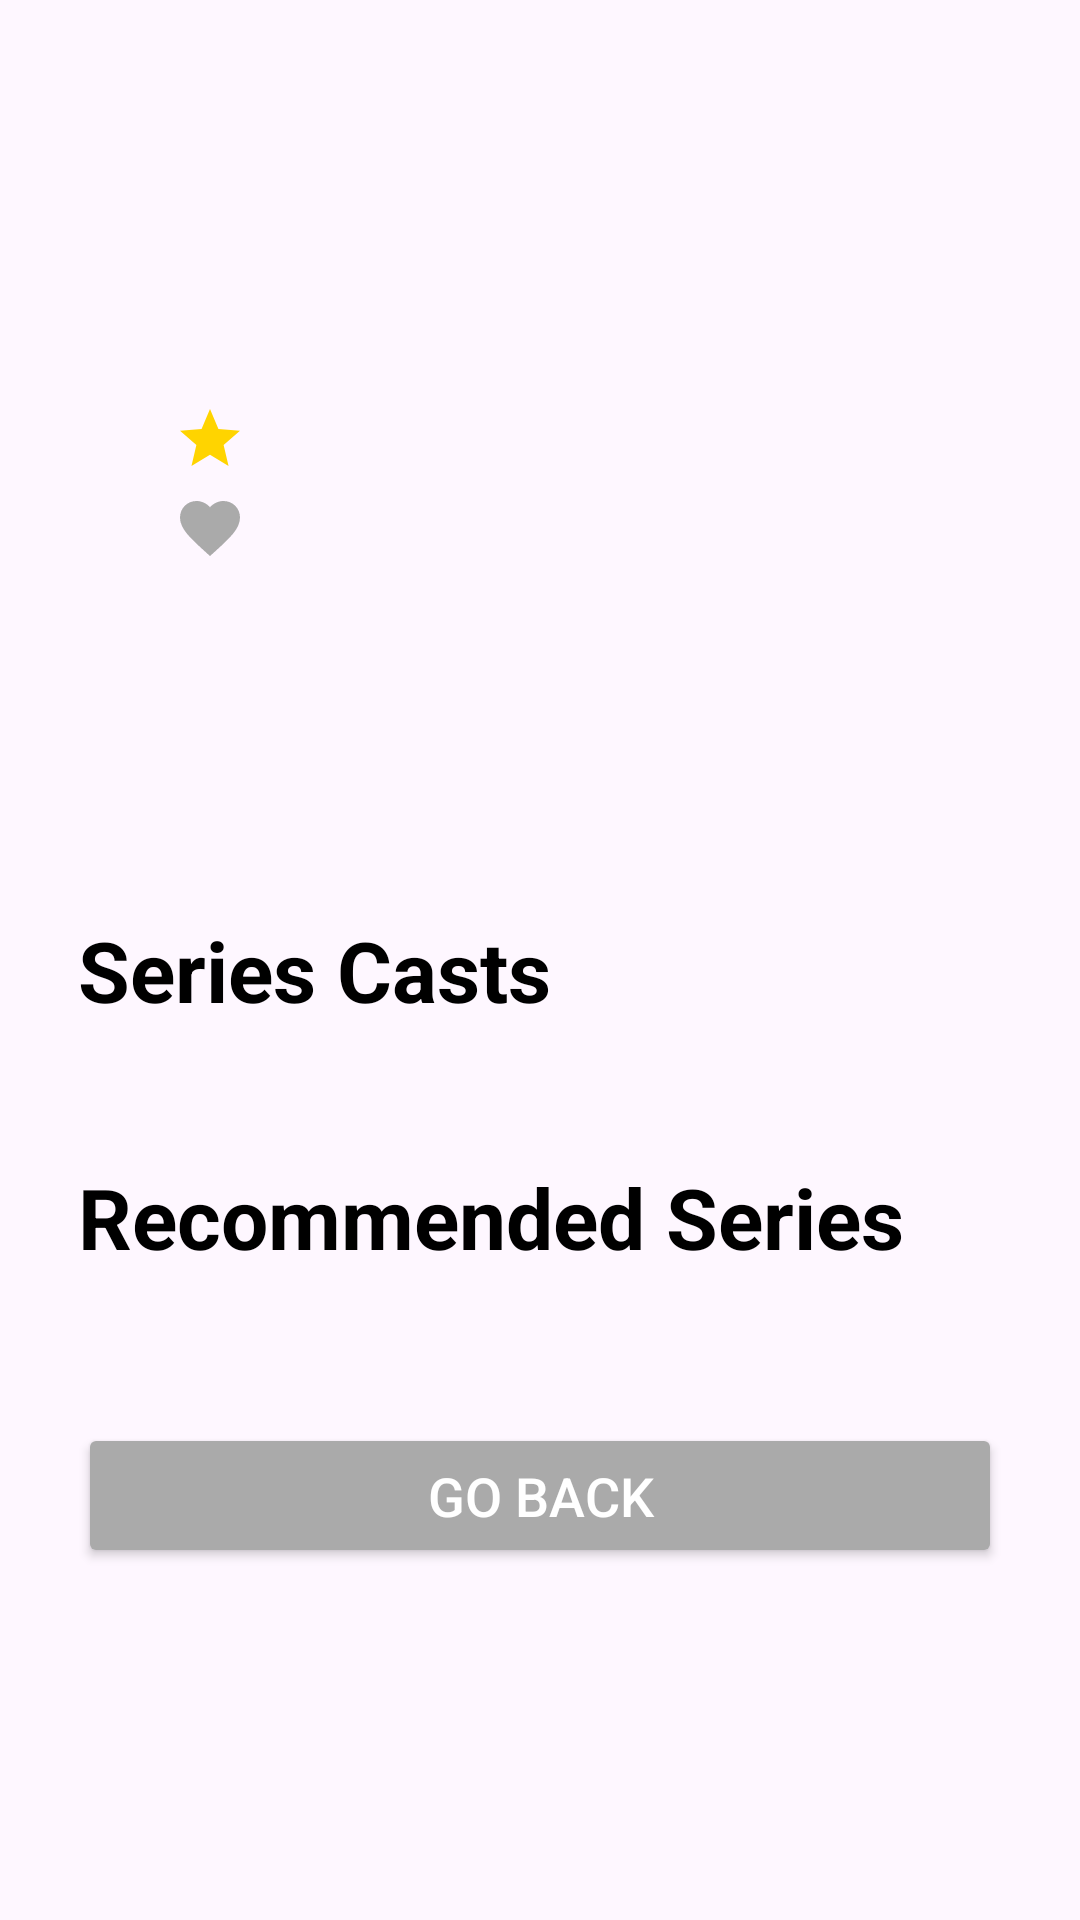

Reconstruct the res/layout file that produces this screen, plus the resources it refers to.
<!-- AndroidManifest.xml: application theme Theme.Material3.Light.NoActionBar -->
<!-- res/layout/activity_series_detail.xml -->
<?xml version="1.0" encoding="utf-8"?>
<ScrollView xmlns:android="http://schemas.android.com/apk/res/android"
    xmlns:app="http://schemas.android.com/apk/res-auto"
    xmlns:tools="http://schemas.android.com/tools"
    android:id="@+id/mainScrollView"
    android:layout_width="match_parent"
    android:layout_height="match_parent"
    android:padding="16dp"
    tools:context=".pages.SeriesDetail" >

    <LinearLayout
        android:layout_width="match_parent"
        android:layout_height="wrap_content"
        android:orientation="vertical"
        android:gravity="start"
        android:padding="10dp">

    <LinearLayout
        android:layout_width="match_parent"
        android:layout_height="wrap_content"
        android:orientation="horizontal"
        android:padding="16dp"
        android:gravity="center_vertical">

        <ImageView
            android:layout_width="wrap_content"
            android:layout_height="200dp"
            android:id="@+id/seriesImage"
            android:layout_marginEnd="16dp"/>

        <LinearLayout
            android:layout_width="0dp"
            android:layout_height="wrap_content"
            android:orientation="vertical"
            android:layout_weight="1"
            android:gravity="center_vertical">

            <TextView
                android:id="@+id/seriesName"
                android:layout_width="wrap_content"
                android:layout_height="wrap_content"
                android:textSize="28sp"
                android:textColor="@android:color/black"
                android:textStyle="bold" />

            <LinearLayout
                android:layout_width="match_parent"
                android:layout_height="wrap_content"
                android:orientation="horizontal"
                android:layout_weight="1"
                android:gravity="center_vertical">

                <ImageView
                    android:id="@+id/starIcon"
                    android:layout_width="24dp"
                    android:layout_height="24dp"
                    android:src="@drawable/baseline_star_24"
                    android:layout_marginEnd="4dp"/>

                <TextView
                    android:id="@+id/seriesVoteAverage"
                    android:layout_width="wrap_content"
                    android:layout_height="wrap_content"
                    android:textSize="20sp"
                    android:textColor="@android:color/darker_gray"
                    android:textStyle="bold" />
            </LinearLayout>

            <ImageButton
                android:id="@+id/toggleFavoriteButton"
                android:layout_width="wrap_content"
                android:layout_height="wrap_content"
                android:src="@drawable/ic_heart_empty"
                android:contentDescription="Favorite Button"
                android:background="?android:attr/selectableItemBackgroundBorderless"
                android:layout_centerInParent="true"
                android:layout_marginTop="4dp" />

        </LinearLayout>
    </LinearLayout>

    <TextView
        android:layout_width="wrap_content"
        android:layout_height="wrap_content"
        android:id="@+id/seriesOverview"
        android:textSize="16sp"
        android:textColor="@android:color/black"
        android:layout_marginTop="10dp"
        android:lineSpacingExtra="5dp"
        android:textAlignment="textStart"/>

        <TextView
            android:layout_width="match_parent"
            android:layout_height="wrap_content"
            android:text="Series Casts"
            android:textSize="28sp"
            android:textColor="@android:color/black"
            android:textStyle="bold"
            android:layout_marginTop="15dp"
            android:lineSpacingExtra="5dp"
            android:textAlignment="textStart" />

    <androidx.recyclerview.widget.RecyclerView
        android:id="@+id/creditRecyclerView"
        android:layout_width="wrap_content"
        android:layout_height="wrap_content"
        android:layout_marginTop="10dp"
        android:paddingTop="10dp"
        android:paddingBottom="10dp"/>

        <TextView
            android:layout_width="match_parent"
            android:layout_height="wrap_content"
            android:text="Recommended Series"
            android:textSize="28sp"
            android:textColor="@android:color/black"
            android:textStyle="bold"
            android:layout_marginTop="15dp"
            android:lineSpacingExtra="5dp"
            android:textAlignment="textStart" />

        <androidx.recyclerview.widget.RecyclerView
            android:id="@+id/seriesRecommendationView"
            android:layout_width="match_parent"
            android:layout_height="wrap_content"
            android:layout_marginTop="10dp"
            android:paddingTop="10dp"
            android:paddingBottom="10dp"/>

        <Button
            android:layout_width="match_parent"
            android:layout_height="wrap_content"
            android:id="@+id/backButton"
            android:text="Go Back"
            android:textColor="@android:color/white"
            android:textSize="18sp"
            android:backgroundTint="@android:color/darker_gray"
            android:padding="12dp"
            android:layout_marginTop="20dp"
            android:layout_marginBottom="20dp"
            android:layout_gravity="center"/>
    </LinearLayout>

</ScrollView>
<!-- resources referenced by this layout -->
<resources>
  <!-- drawable baseline_star_24 (drawable) -->
  <vector xmlns:android="http://schemas.android.com/apk/res/android" android:height="24dp" android:tint="#FFD400" android:viewportHeight="24" android:viewportWidth="24" android:width="24dp">
        
      <path android:fillColor="@android:color/white" android:pathData="M12,17.27L18.18,21l-1.64,-7.03L22,9.24l-7.19,-0.61L12,2 9.19,8.63 2,9.24l5.46,4.73L5.82,21z"/>
      
  </vector>
  <!-- drawable ic_heart_empty (drawable) -->
  <vector xmlns:android="http://schemas.android.com/apk/res/android"
      android:width="24dp"
      android:height="24dp"
      android:viewportWidth="24"
      android:viewportHeight="24">
      <path
          android:fillColor="@android:color/darker_gray"
          android:pathData="M12,21.35l-1.45-1.32C5.4,15.36 2,12.28 2,8.5 2,5.42 4.42,3 7.5,3c1.74,0 3.41.81 4.5,2.09C13.09,3.81 14.76,3 16.5,3 19.58,3 22,5.42 22,8.5c0,3.78-3.4,6.86-8.55,11.54L12,21.35z"/>
  </vector>
</resources>
